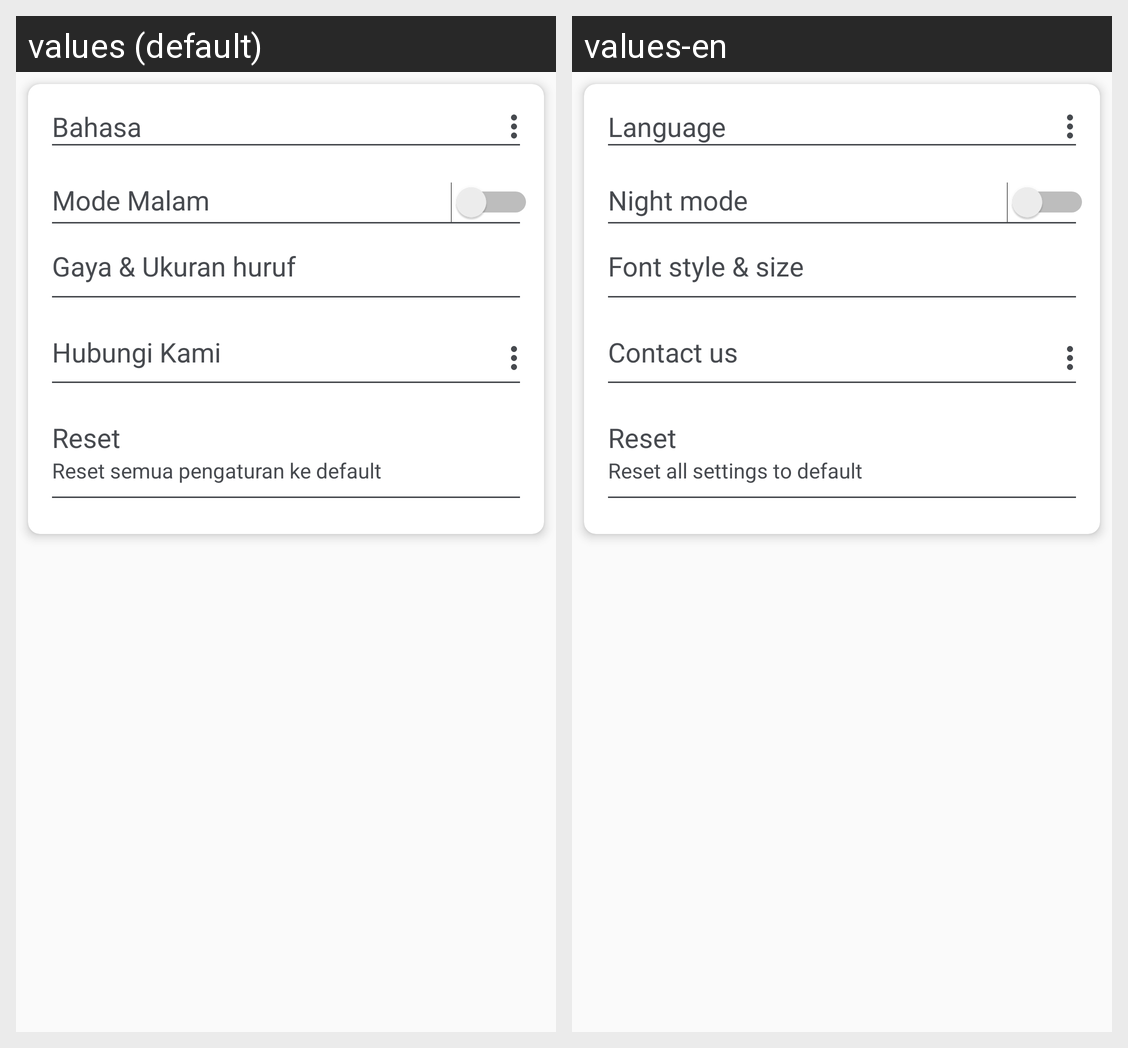

The Android screen above is rendered under two locales of the same app. Produce the string resources it draws, with the default and per-locale values.
Android screen res/layout/fragment_pengaturan.xml rendered under 2 locales, left to right: values (default), values-en. Device: Nexus 5 (rendered at 1080×1920; each locale shown at half size, 540×960, under a caption strip naming it); theme AppTheme.
Strings drawn on this screen, with the default value and each locale's value (text and hints the layout hard-codes, and strings that could not be matched under every locale, appear in the picture but are not listed):

bahasa
  values: Bahasa
  values-en: Language

mode_malam
  values: Mode Malam
  values-en: Night mode

font
  values: Gaya & Ukuran huruf
  values-en: Font style & size

hubungi_kami
  values: Hubungi Kami
  values-en: Contact us

reset
  values: Reset
  values-en: Reset

reset_ket
  values: Reset semua pengaturan ke default
  values-en: Reset all settings to default
